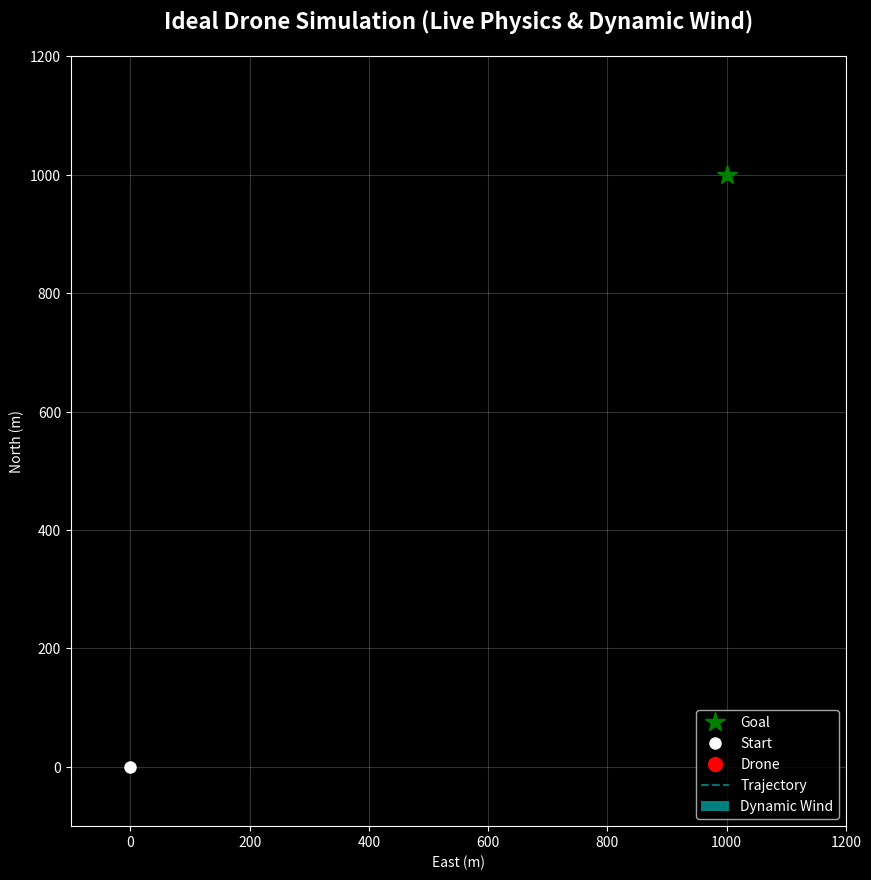

Recreate this plot in Python.
import numpy as np
import matplotlib.pyplot as plt
from matplotlib.animation import FuncAnimation

# =============================================================================
# Standalone Ideal Drone Simulation with Dynamic Wind
# =============================================================================

# Simulation Parameters
dt = 0.1  # Time step
start_pos = np.array([0.0, 0.0])
goal_pos = np.array([1000.0, 1000.0])
max_speed = 15.0  # m/s

# Drone State
pos = np.copy(start_pos)
vel = np.array([0.0, 0.0])

# PID Controller (Simple proportional navigation)
Kp = 0.1
max_accel = 5.0

# Dynamic Wind Field
def get_wind(position, t):
    # Base wind blowing South-West
    base_wind = np.array([-4.0, -3.0])
    
    # Add dynamic sinusoidal gusts based on position and time
    gust_x = 2.0 * np.sin(position[1] / 100.0 + t)
    gust_y = 3.0 * np.cos(position[0] / 150.0 + t * 1.5)
    
    return base_wind + np.array([gust_x, gust_y])

# Data tracking for plotting
path_x, path_y = [pos[0]], [pos[1]]
time_elapsed = 0.0

# Setup Plot
plt.style.use('dark_background')
fig, ax = plt.subplots(figsize=(10, 10))
ax.set_xlim(-100, 1200)
ax.set_ylim(-100, 1200)
ax.set_title("Ideal Drone Simulation (Live Physics & Dynamic Wind)", fontsize=16, fontweight='bold', pad=20)
ax.set_xlabel("East (m)")
ax.set_ylabel("North (m)")
ax.grid(True, alpha=0.2)

# Draw Goal
ax.plot(*goal_pos, 'g*', markersize=15, label="Goal")
ax.plot(*start_pos, 'wo', markersize=8, label="Start")

# Animated Elements
drone_marker, = ax.plot([], [], 'ro', markersize=10, label="Drone")
path_line, = ax.plot([], [], 'c--', alpha=0.6, label="Trajectory")
wind_quiver = ax.quiver([], [], [], [], color='cyan', alpha=0.5, scale=50, label="Dynamic Wind")

# Text UI
time_text = ax.text(0.02, 0.95, '', transform=ax.transAxes, color='white', fontsize=12)
dist_text = ax.text(0.02, 0.91, '', transform=ax.transAxes, color='white', fontsize=12)
wind_text = ax.text(0.02, 0.87, '', transform=ax.transAxes, color='cyan', fontsize=12)

ax.legend(loc="lower right")

# Create a static grid of points for wind visualization
grid_x, grid_y = np.meshgrid(np.linspace(0, 1000, 10), np.linspace(0, 1000, 10))

def update(frame):
    global pos, vel, time_elapsed
    
    # 1. Calculate Control Command (PID to Goal)
    error = goal_pos - pos
    dist_to_goal = np.linalg.norm(error)
    
    if dist_to_goal < 5.0:
        return drone_marker, path_line, time_text, dist_text, wind_text
        
    desired_vel = (error / dist_to_goal) * max_speed
    accel_cmd = (desired_vel - vel) * Kp
    
    # Clamp acceleration
    accel_norm = np.linalg.norm(accel_cmd)
    if accel_norm > max_accel:
        accel_cmd = (accel_cmd / accel_norm) * max_accel
        
    # 2. Get Dynamic Wind at current position
    current_wind = get_wind(pos, time_elapsed)
    
    # 3. Physics Update (Euler Integration)
    # The drone tries to move with accel_cmd, but the wind pushes it!
    vel += accel_cmd * dt
    
    # Limit max velocity relative to air
    vel_norm = np.linalg.norm(vel)
    if vel_norm > max_speed:
        vel = (vel / vel_norm) * max_speed
        
    # Actual movement includes wind disturbance
    pos += (vel + current_wind) * dt
    time_elapsed += dt
    
    # Save path
    path_x.append(pos[0])
    path_y.append(pos[1])
    
    # Update visuals
    drone_marker.set_data([pos[0]], [pos[1]])
    path_line.set_data(path_x, path_y)
    
    time_text.set_text(f"Time: {time_elapsed:.1f} s")
    dist_text.set_text(f"Distance to Goal: {dist_to_goal:.1f} m")
    wind_text.set_text(f"Local Wind: {current_wind[0]:.1f}, {current_wind[1]:.1f} m/s")
    
    # Update Wind Grid Vectors
    u = np.zeros_like(grid_x)
    v = np.zeros_like(grid_y)
    for i in range(grid_x.shape[0]):
        for j in range(grid_x.shape[1]):
            w = get_wind(np.array([grid_x[i,j], grid_y[i,j]]), time_elapsed)
            u[i,j] = w[0]
            v[i,j] = w[1]
            
    wind_quiver.set_offsets(np.column_stack([grid_x.flatten(), grid_y.flatten()]))
    wind_quiver.set_UVC(u.flatten(), v.flatten())
    
    return drone_marker, path_line, wind_quiver, time_text, dist_text, wind_text

# Run animation at 30 FPS
ani = FuncAnimation(fig, update, frames=2000, interval=33, blit=False, repeat=False)

plt.show()
